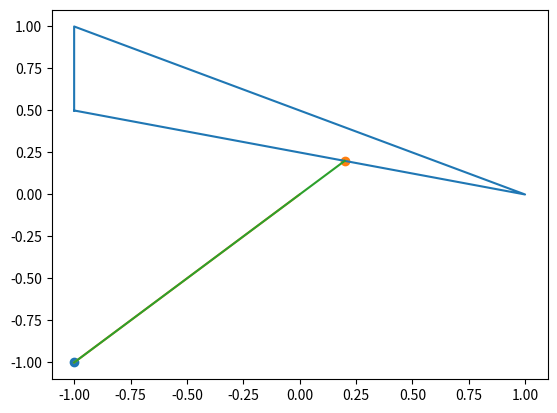

Here is the Python script that generated this plot:
import numpy as np
import matplotlib.pyplot as plt

def clamp(arrs, boolexpr):
    """
    Clamp numpy arrays to a boolean expression
    Parameters
    ----------
    arrs: Length-k list of [ndarray(N)]
        List of arrays
    boolexpr: ndarray(N, dtype=np.boolean)
        Boolean expression
    Returns
    -------
    Length-k list of [ndarray(M)], where M is
    the number of true evaluations in boolexpr
    """
    return [arr[boolexpr] for arr in arrs]

def ray_intersect_loop(p0, v, X):
    """
    Parameters
    ----------
    p0: ndarray(2)
        Initial point on ray
    v: ndarray(2)
        Direction of ray
    X: ndarray(N, 2)
        Points on the loop
    
    Returns {'hit':boolean,
                    Whether an intersection happened,
            'p': ndarray(2)
                    Point of intersection,
             'n': ndarray(2)
                    Normal at the point of intersection
            }
    """
    # vec{a} + s*vec{u} refers to line segments on curve
    # vec{b} + t*vec{v} refers to ray
    A = X
    B = np.roll(X, -1, axis=0)
    u = B - A
    # Use Cramer's rule
    # uy*vx - ux*vy
    denom = u[:, 1]*v[0] - u[:, 0]*v[1] 
    # vx*(by - ay) - vy*(bx - ax)
    num_s = v[0]*(p0[1]-A[:, 1]) - v[1]*(p0[0]-A[:, 0])
    # ux*(by - ay) - uy*(bx - ax)
    num_t = u[:, 0]*(p0[1]-A[:, 1]) - u[:, 1]*(p0[0]-A[:, 0])
    
    idx = np.arange(X.shape[0])
    [num_s, num_t, denom, idx] = clamp([num_s, num_t, denom, idx], np.abs(denom) > 0)
    s = num_s/denom
    t = num_t/denom
    # Intersection is within the bounds of the segments
    hit = False
    p = np.zeros(2)
    n = np.zeros(2)
    [s, t, idx] = clamp([s, t, idx], (s >= 0)*(s <= 1))
    if s.size > 0:
        [s, t, idx] = clamp([s, t, idx], t >= 0)
        if t.size > 0:
            minidx = np.argmin(t)
            s = s[minidx]
            t = t[minidx]
            idx = idx[minidx]
            p = p0 + t*v
            n = u[idx, :]
            n = np.array([-n[1], n[0]])
            n = n/np.sqrt(np.sum(n**2))
            hit = True
    return {'hit':hit, 'p':p, 'n':n}

if __name__ == '__main__':
    X = np.array([[-1, 0.5], [1, 0], [-1, 1]])
    p0 = np.array([-1, -1])
    v = np.array([1, 1])
    Y = np.zeros((X.shape[0]+1, 2))
    Y[0:X.shape[0], :] = X
    Y[-1, :] = X[0, :]
    plt.plot(Y[:, 0], Y[:, 1])
    plt.scatter(p0[0], p0[1])
    plt.plot([p0[0], p0[0]+v[0]], [p0[1], p0[1]+v[1]])

    res = ray_intersect_loop(p0, v, X)
    if res['hit']:
        p = res['p']
        print(p)
        plt.scatter(p[0], p[1])
        plt.plot([p0[0], p[0]], [p0[1], p[1]])
    plt.show()